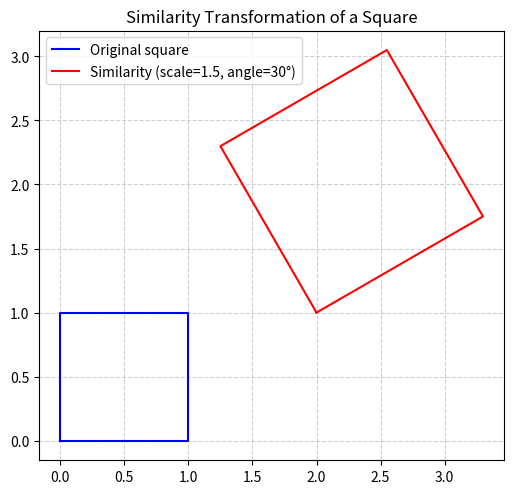

This chart was generated by the following Python code:
# -*- coding: utf-8 -*-
"""similarity_transform

Automatically generated by Colab.

Original file is located at
    https://colab.research.google.com/drive/1EO0X1yr9OqNoZAh-NWF1rNJoPqeUM2iK
"""

import numpy as np
import matplotlib.pyplot as plt
from math import cos, sin, radians

def similarity_matrix(theta_deg, scale, t=(0,0)):
    """Return 2x3 similarity transform matrix"""
    theta = radians(theta_deg)
    R = np.array([[cos(theta), -sin(theta)],
                  [sin(theta),  cos(theta)]])
    M = scale * R  # scaled rotation
    t = np.array(t).reshape(2,1)
    M2x3 = np.hstack([M, t])  # 2x3 affine
    return M2x3

def apply_transform(points, M2x3):
    """Apply 2x3 transform to Nx2 points"""
    pts = np.asarray(points)
    out = pts @ M2x3[:,:2].T + M2x3[:,2]
    return out

# --- Original square ---
square = np.array([[0,0], [1,0], [1,1], [0,1], [0,0]])

# --- Transformation params ---
scale = 1.5
angle = 30
translation = (2, 1)

# Build transform and apply
M = similarity_matrix(angle, scale, translation)
transformed = apply_transform(square, M)

# --- Plot ---
plt.figure(figsize=(6,6))
plt.plot(square[:,0], square[:,1], 'b-', label="Original square")
plt.plot(transformed[:,0], transformed[:,1], 'r-', label=f"Similarity (scale={scale}, angle={angle}°)")

plt.gca().set_aspect('equal', adjustable='box')
plt.grid(True, linestyle="--", alpha=0.6)
plt.legend()
plt.title("Similarity Transformation of a Square")
plt.show()
